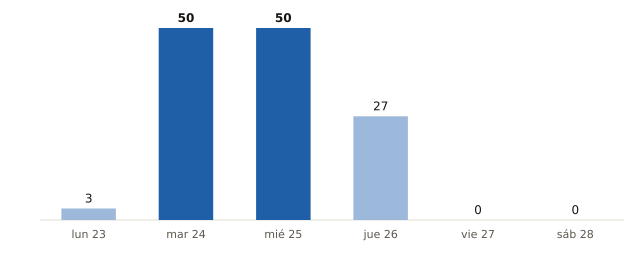

Values plotted in this chart, from the file beside it:
fecha, municipios_prob_90_o_mas
2026-11-23, 3
2026-11-24, 50
2026-11-25, 50
2026-11-26, 27
2026-11-27, 0
2026-11-28, 0
